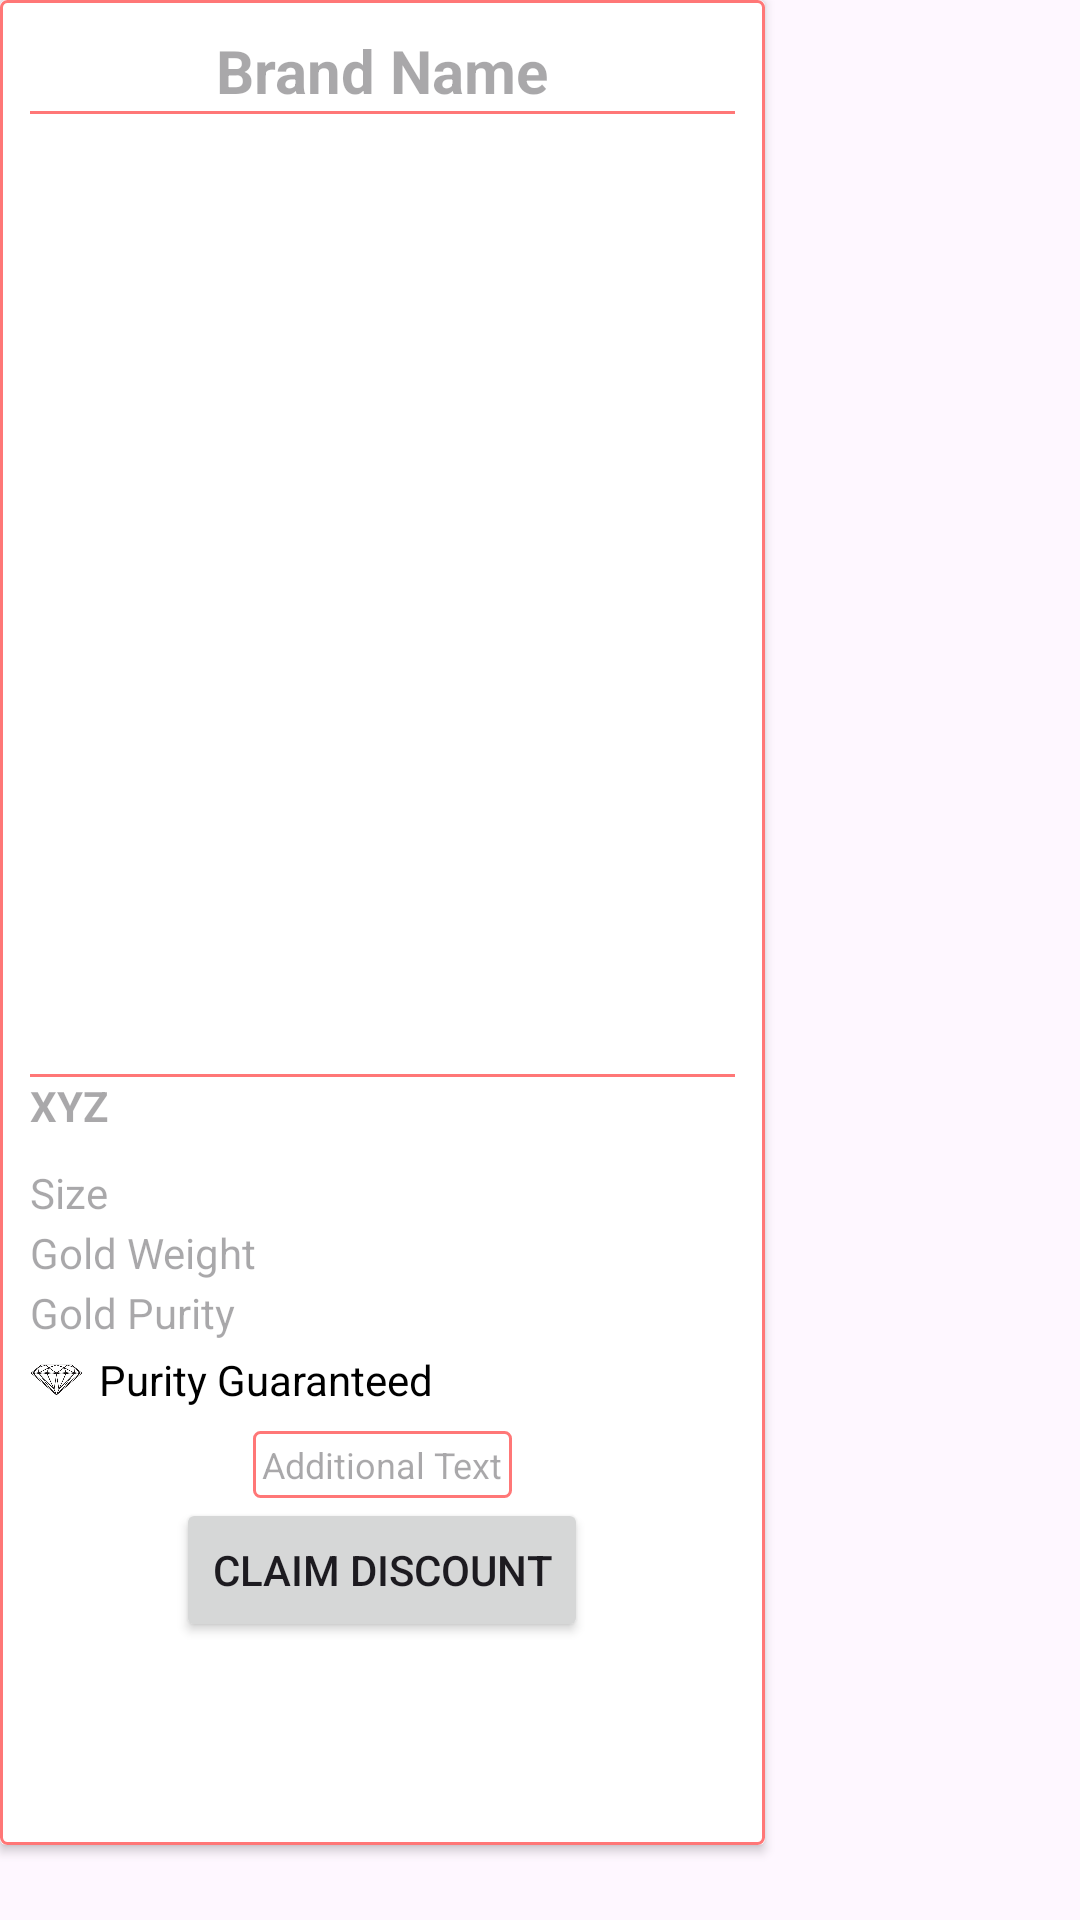

Android layout source for this screen:
<!-- AndroidManifest.xml: application theme Theme.TdyBTRFID -->
<!-- res/layout/listtag_items.xml -->
<?xml version="1.0" encoding="utf-8"?>
<RelativeLayout xmlns:android="http://schemas.android.com/apk/res/android"
    android:layout_width="255dp"
    android:layout_height="625dp"
    xmlns:app="http://schemas.android.com/apk/res-auto"
    android:orientation="vertical"
    android:layout_gravity="center_vertical"
    android:layout_marginLeft="30dp"

  >

    

    <androidx.cardview.widget.CardView
        android:id="@+id/cardView"
        android:layout_width="255dp"
        android:layout_height="615dp"
        android:background="@drawable/card_holder_heighlighter"
        android:elevation="4dp"
        android:radius="10dp"
        >
        <LinearLayout
            android:layout_width="match_parent"
            android:layout_height="615dp"
            android:orientation="vertical"
            android:background="@drawable/rectangle_bg"
            android:padding="10dp">
    <TextView
        android:id="@+id/descp"
        android:layout_width="match_parent"
        android:layout_height="wrap_content"
        android:hint="Brand Name"
        android:gravity="center"
        android:textSize="20sp"
        android:textStyle="bold"
        android:textColor="@android:color/black" />
            <View
                android:layout_width="match_parent"
                android:layout_height="1dp"
                android:background="@color/red4" />
    
    <ImageView
        android:id="@+id/image"
        android:layout_width="match_parent"
        android:layout_height="300dp"

        android:layout_marginTop="20dp"
       />
            <View
                android:layout_width="match_parent"
                android:layout_height="1dp"
                android:background="@color/red4" />
    <TextView
        android:id="@+id/info"
        android:hint="XYZ"
        android:textStyle="bold"
        android:textColor="@color/black"
     android:textSize="14sp"
        android:layout_width="match_parent"
        android:layout_height="wrap_content"/>

    
            <LinearLayout
                android:layout_width="match_parent"
                android:layout_height="60dp"
                android:orientation="vertical"
                android:layout_marginTop="10dp">

                <TextView
                    android:id="@+id/size"
                    android:layout_width="match_parent"
                    android:layout_height="20dp"
                    android:hint="Size"

                    android:textSize="14sp"
                    android:textColor="@android:color/black" />

                <TextView
                    android:id="@+id/weight"

                    android:layout_width="match_parent"
                    android:layout_height="20dp"
                    android:hint="Gold Weight"
                    android:textSize="14sp"
                    android:textColor="@android:color/black" />

                <TextView
                    android:id="@+id/purity"

                    android:layout_width="match_parent"
                    android:layout_height="10dp"
                    android:layout_weight="1"
                    android:hint="Gold Purity"
                    android:textSize="14sp"
                    android:textColor="@android:color/black" />
            </LinearLayout>

    

    <RelativeLayout
        android:layout_width="match_parent"
        android:layout_height="wrap_content"
       >

        <ImageView
            android:layout_width="18dp"
            android:layout_height="18dp"
            android:src="@drawable/diamond"
            android:layout_centerVertical="true"
            android:id="@+id/diamondImage" />

        <TextView
            android:layout_width="wrap_content"
            android:layout_height="wrap_content"
            android:text="Purity Guaranteed"
            android:textSize="14sp"
            android:textColor="@android:color/black"
            android:layout_toEndOf="@id/diamondImage"
            android:layout_marginTop="5dp"
            android:layout_centerVertical="true"
            android:layout_marginStart="5dp" />

    </RelativeLayout>

    
    <TextView
        android:id="@+id/view"
        android:background="@drawable/rectangle_bg"
        android:layout_width="wrap_content"
        android:layout_height="wrap_content"
        android:hint="Additional Text"
        android:textSize="12sp"
        android:layout_gravity="center"
        android:textColor="@android:color/black"
        android:layout_marginTop="5dp"
         />
            <Button
                android:id="@+id/claimDiscountButton"
                android:layout_width="wrap_content"
                android:layout_height="wrap_content"
                android:text="Claim Discount"
                android:layout_gravity="center_horizontal"
                android:layout_centerHorizontal="true"
                android:layout_below="@id/view"
                android:onClick="startCountdown" />

            
            <TextView
                android:id="@+id/countdownTimer"
                android:visibility="gone"
                android:layout_width="wrap_content"
                android:layout_height="wrap_content"
                android:layout_toEndOf="@id/claimDiscountButton"
                android:layout_alignTop="@id/claimDiscountButton"
                android:text=""
                android:layout_gravity="center"
                android:textSize="24sp" />
        </LinearLayout>
    </androidx.cardview.widget.CardView>
</RelativeLayout>
<!-- resources referenced by this layout -->
<resources>
  <color name="black">#000000</color>
  <color name="red4">#88FF0000</color>
  <!-- drawable card_holder_heighlighter (drawable) -->
  <shape xmlns:android="http://schemas.android.com/apk/res/android">
      <solid android:color="@android:color/white" />
      <stroke
          android:width="1dp"
          android:color="@color/red1" /> 
      <corners android:radius="10dp" />
  </shape>
  <!-- drawable diamond: png bitmap (drawable, 7740 bytes) -->
  <!-- drawable rectangle_bg (drawable) -->
  <?xml version="1.0" encoding="utf-8"?>
  <shape xmlns:android="http://schemas.android.com/apk/res/android"
      android:shape="rectangle" >
  
      <corners
          android:topLeftRadius="2dp"
          android:topRightRadius="2dp"
          android:bottomLeftRadius="2dp"
          android:bottomRightRadius="2dp"/>
  
      <solid android:color="@color/white" />
  
      <padding
          android:bottom="3dp"
          android:left="3dp"
          android:right="3dp"
          android:top="3dp" />
  
      <stroke
          android:width="1dip"
          android:color="@color/red4" />
  
  </shape>
  <style name="Theme.TdyBTRFID" parent="Base.Theme.TdyBTRFID" />
  <color name="red1">#db2627</color>
  <color name="white">#FFFFFF</color>
  <style name="Base.Theme.TdyBTRFID" parent="Theme.Material3.DayNight.NoActionBar">
          
           <item name="colorPrimary">#1b607c</item>
      </style>
</resources>
